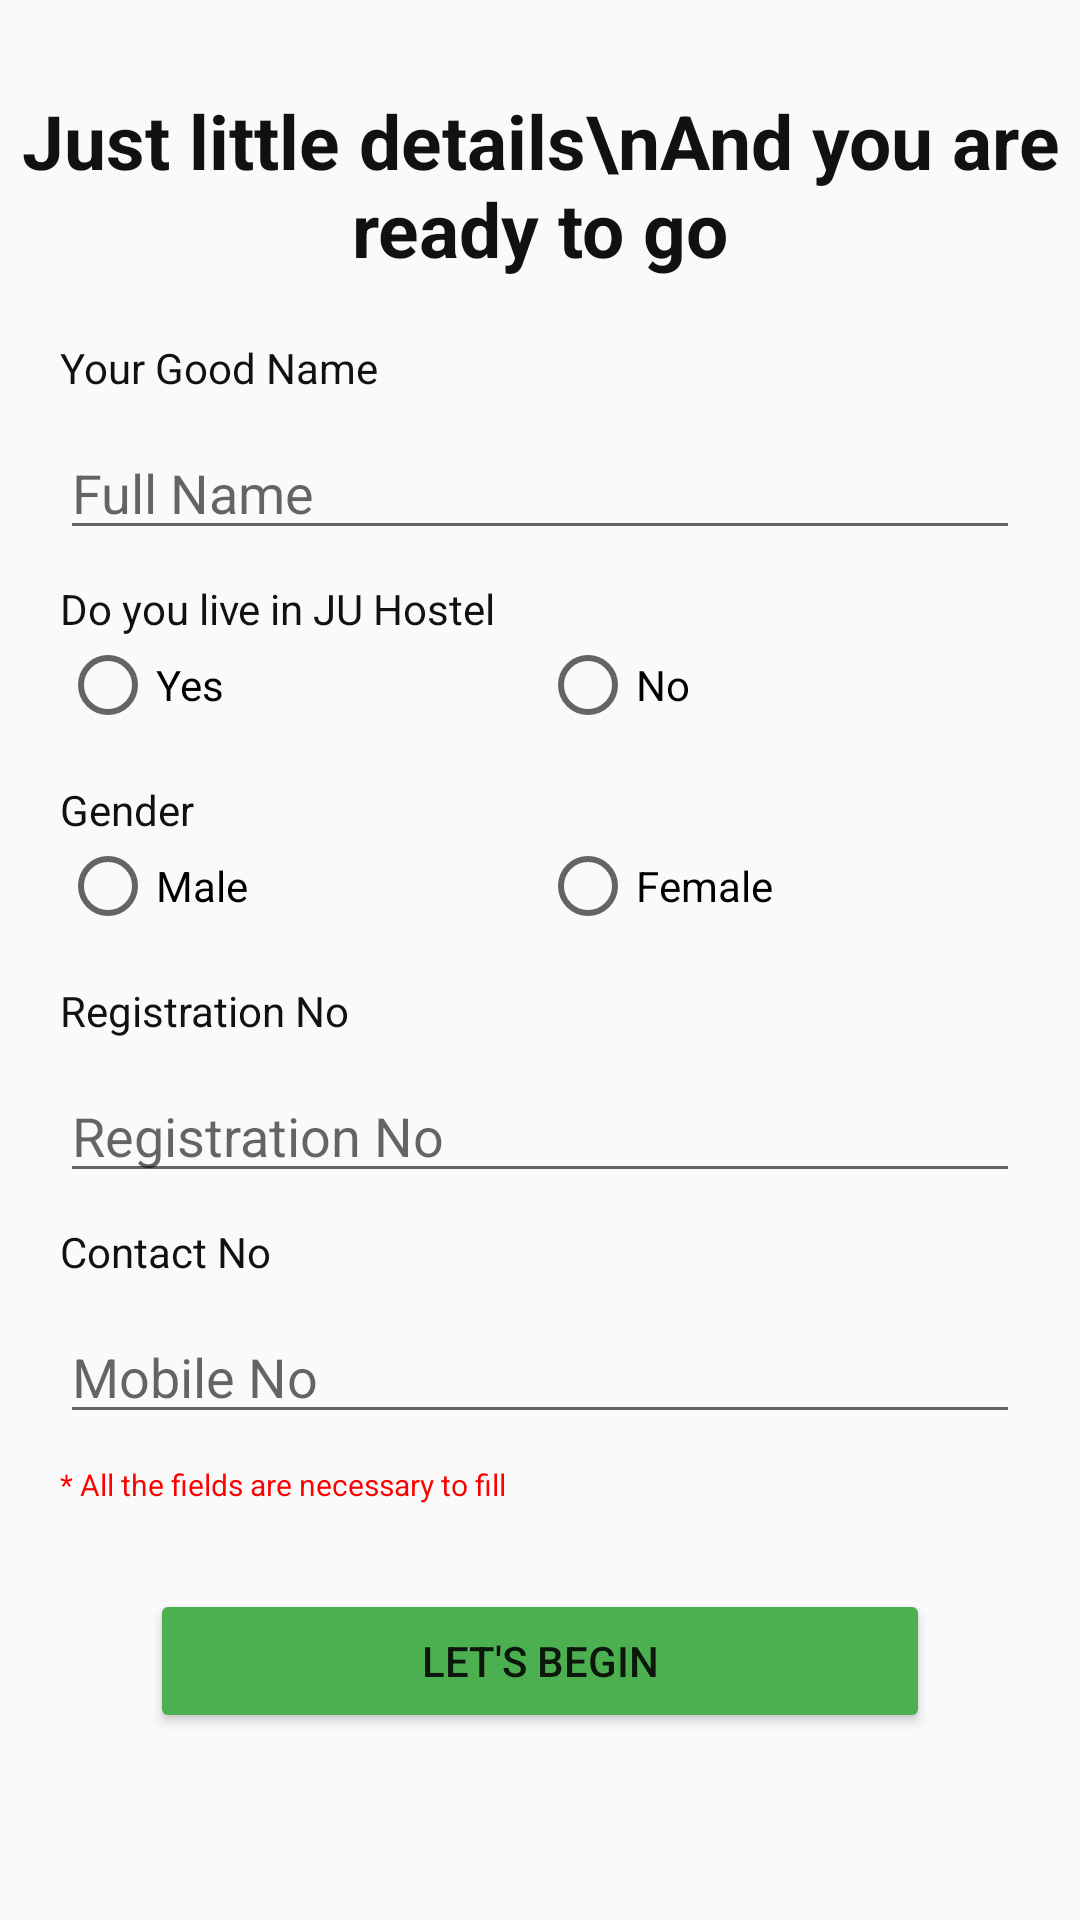

The Android layout XML behind this screen, and the referenced resources:
<!-- AndroidManifest.xml: application theme AppTheme -->
<!-- res/layout/activity_sign_up_user_info.xml -->
<?xml version="1.0" encoding="utf-8"?>
<ScrollView xmlns:android="http://schemas.android.com/apk/res/android"
    xmlns:app="http://schemas.android.com/apk/res-auto"
    xmlns:tools="http://schemas.android.com/tools"
    android:layout_width="match_parent"
    android:layout_height="match_parent"
    tools:context=".SignUpUserInfo">

    <LinearLayout
        android:layout_width="match_parent"
        android:layout_height="wrap_content"
        android:orientation="vertical"
        >

        <TextView
            android:layout_width="match_parent"
            android:layout_height="wrap_content"
            android:text="Just little details\nAnd you are ready to go"
            android:textSize="25dp"
            android:textStyle="bold"
            android:layout_marginTop="30dp"
            android:textAlignment="center"
            android:textColor="#111"
            />



    <LinearLayout
        android:layout_width="match_parent"
        android:orientation="vertical"
        android:layout_margin="20dp"
        android:layout_height="wrap_content">



        <TextView
            android:layout_width="match_parent"
            android:layout_height="wrap_content"
            android:text="Your Good Name"
            android:textColor="#111"
            />

        <EditText
            android:id="@+id/editTextFullName"
            android:focusedByDefault="false"
            android:layout_width="match_parent"
            android:layout_height="wrap_content"
            android:layout_marginVertical="10dp"
            android:hint="Full Name"
            android:textColor="#111"
            />


        <TextView
            android:layout_width="match_parent"
            android:layout_height="wrap_content"
            android:text="Do you live in JU Hostel"
            android:textColor="#111"
            />

        <RadioGroup
            android:id="@+id/radioGroupSignUpHostel"
            android:layout_width="match_parent"
            android:layout_height="wrap_content"
            android:orientation="horizontal">

            <RadioButton
                android:id="@+id/radioButtonHoYes"
                android:layout_width="match_parent"
                android:layout_height="wrap_content"
                android:layout_weight="1"
                android:text="Yes"
                />

            <RadioButton
                android:id="@+id/radioButtonHoNo"
                android:layout_weight="1"
                android:layout_width="match_parent"
                android:layout_height="wrap_content"
                android:text="No"
                />

        </RadioGroup>

        <TextView
            android:layout_width="match_parent"
            android:layout_height="wrap_content"
            android:text="Gender"
            android:textColor="#111"
            android:layout_marginTop="16dp"
            />

        <RadioGroup
            android:id="@+id/radioGroupSignUpGender"
            android:layout_width="match_parent"
            android:layout_height="wrap_content"
            android:orientation="horizontal"
            android:layout_marginBottom="16dp"
            >

            <RadioButton
                android:id="@+id/radioButtonMale"
                android:layout_width="match_parent"
                android:layout_height="wrap_content"
                android:layout_weight="1"
                android:text="Male"
                />

            <RadioButton
                android:id="@+id/radioButtonFemale"
                android:layout_weight="1"
                android:layout_width="match_parent"
                android:layout_height="wrap_content"
                android:text="Female"
                />

        </RadioGroup>

        
            
            
            
            
            

        
            
            
            
            

            
                
                
                
                
                
                

            
            
                
                
                
                
                

            
            
                
                
                
                
                

            


        

        <TextView
            android:layout_width="match_parent"
            android:layout_height="wrap_content"
            android:text="Registration No"
            android:textColor="#111"
            />

        <EditText
            android:id="@+id/editTextRegistrationNo"
            android:focusedByDefault="false"
            android:layout_width="match_parent"
            android:layout_height="wrap_content"
            android:layout_marginVertical="10dp"
            android:hint="Registration No"
            android:textColor="#111"
            />
        <TextView
            android:layout_width="match_parent"
            android:layout_height="wrap_content"
            android:text="Contact No"
            android:textColor="#111"
            />

        <EditText
            android:id="@+id/editTextContactNo"
            android:focusedByDefault="false"
            android:layout_width="match_parent"
            android:layout_height="wrap_content"
            android:layout_marginVertical="10dp"
            android:hint="Mobile No"
            android:textColor="#111"
            />

        <TextView
            android:layout_width="match_parent"
            android:layout_height="wrap_content"
            android:textColor="#f00"
            android:textSize="10dp"
            android:layout_marginBottom="8dp"
            android:text="* All the fields are necessary to fill"

            />

    </LinearLayout>

        <Button
            android:id="@+id/buttonAddUserInfo"
            android:layout_width="match_parent"
            android:layout_height="wrap_content"
            android:layout_marginHorizontal="50dp"
            android:text="Let's Begin"
            />


    </LinearLayout>
</ScrollView>
<!-- resources referenced by this layout -->
<resources>
  <style name="AppTheme" parent="Theme.AppCompat.Light.DarkActionBar">
          
          <item name="colorPrimary">#4CAF50</item>
          <item name="colorPrimaryDark">#43A047</item>
          <item name="colorAccent">#4CAF50</item>
          <item name="colorButtonNormal">#4CAF50</item>
  
      </style>
</resources>
